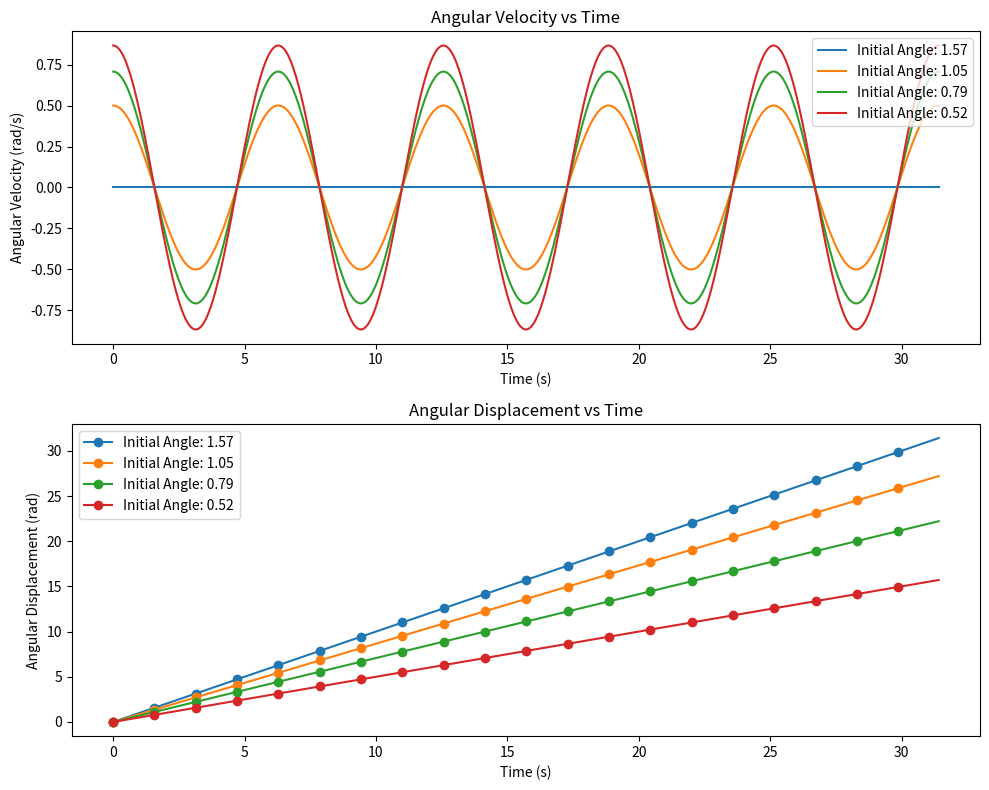

Here is the Python script that generated this plot:
import numpy as np
import matplotlib.pyplot as plt
import math

mass = 0.2  # kg
length = 0.1  # m (10 cm)
initial_angles = [np.pi / 2, np.pi / 3, np.pi / 4, np.pi / 6]
initial_velocity = 1  # rad/s (changed from 0 to observe motion)

def conservation_of_momentum(velocity):
    return sum(velocity) * mass  # Multiply by mass to get momentum

def conservation_of_energy(angular_velocity):
    return 0.5 * mass * length**2 * angular_velocity**2

def angular_velocity(time, initial_angle):
    # Angular velocity as a function of time
    return initial_velocity * np.cos(initial_angle) * np.cos(time)

def angular_displacement(time, initial_angle):
    # Angular displacement as a function of time
    return initial_velocity * np.sin(initial_angle) * time

# Time range with higher resolution
time_points = np.linspace(0, 10 * np.pi, 1000)

# Print conservation of momentum and energy for each initial angle
for angle in initial_angles:
    v = angular_velocity(0, angle)
    e = conservation_of_energy(v)
    print(f"Initial Angle: {angle:.2f}, Conservation of Momentum: {conservation_of_momentum([v]):.2f} N·s, Conservation of Energy: {e:.2f} J")

# Create subplots for angular velocity and angular displacement
fig, axs = plt.subplots(2, 1, figsize=(10, 8))
axs[0].set_title('Angular Velocity vs Time')
axs[0].set_xlabel('Time (s)')
axs[0].set_ylabel('Angular Velocity (rad/s)')

axs[1].set_title('Angular Displacement vs Time')
axs[1].set_xlabel('Time (s)')
axs[1].set_ylabel('Angular Displacement (rad)')

# Plot each initial angle separately with different colors
for i, angle in enumerate(initial_angles):
    # Calculate angular velocity and displacement
    angular_velocities = [angular_velocity(t, angle) for t in time_points]
    angular_displacements = [angular_displacement(t, angle) for t in time_points]

    # Plot angular velocity as continuous curve
    axs[0].plot(time_points, angular_velocities, label=f'Initial Angle: {angle:.2f}')

    # Plot angular displacement with checkmark pattern
    axs[1].plot(time_points, angular_displacements, label=f'Initial Angle: {angle:.2f}', linestyle='-', marker='o', markevery=50)

# Show legends
axs[0].legend()
axs[1].legend()

# Adjust layout to space out the subplots vertically
plt.subplots_adjust(hspace=0.5)

plt.tight_layout()
plt.show()
